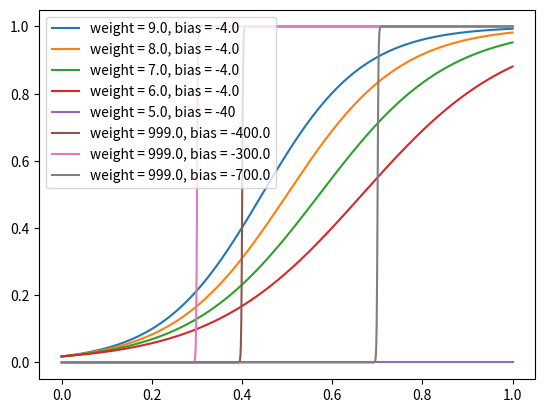

The matplotlib source for this figure:
#!/usr/bin/env python3
# -*- coding: utf-8 -*-
"""
Created on Fri Feb  7 07:43:00 2020

[redacted]
"""

import numpy as np
import matplotlib.pyplot as plt


def sigmoid(z: np.array):
    return 1 / (1 + np.exp(-1 * z))


def weighted_input(w: np.array, b: np.array, x: np.array):
    assert w.shape[1] == x.shape[0]
    assert w.shape[0] == b.shape[0]
    assert x.shape[1] == b.shape[1] == 1
    return np.dot(w, x) + b


def create_input(weight, bias, left, right, num_pts=1000):
    return np.array([weight * x + bias for x in np.linspace(left, right, num_pts)])

if __name__ == '__main__':
    # w = np.array([2.0, 3.0]).reshape((2, 1))
    # b = np.array([1.0, 1.0]).reshape((2, 1))
    # x = np.array([5.0]).reshape((1, 1))
    #
    # w_x = weighted_input(w, b, x)
    # sig = sigmoid(w_x)
    # print(sig)
    left = -0.0
    right = 1.0
    num_pts = 1000
    wt_bias = [(9.0, -4.0), (8.0, -4.0), (7.0, -4.0), (6.0, -4.0), (5.0, -40),
               (999.0, -400.0), (999.0, -300.0), (999.0, -700.0)]
    for weight, bias in wt_bias:
        x_vals = np.linspace(left, right, num_pts)
        y_vals = sigmoid(np.array([weight * x + bias for x in x_vals]))
        plt.plot(x_vals, y_vals, label=f'weight = {weight}, bias = {bias}')
        plt.legend()
    plt.show()
